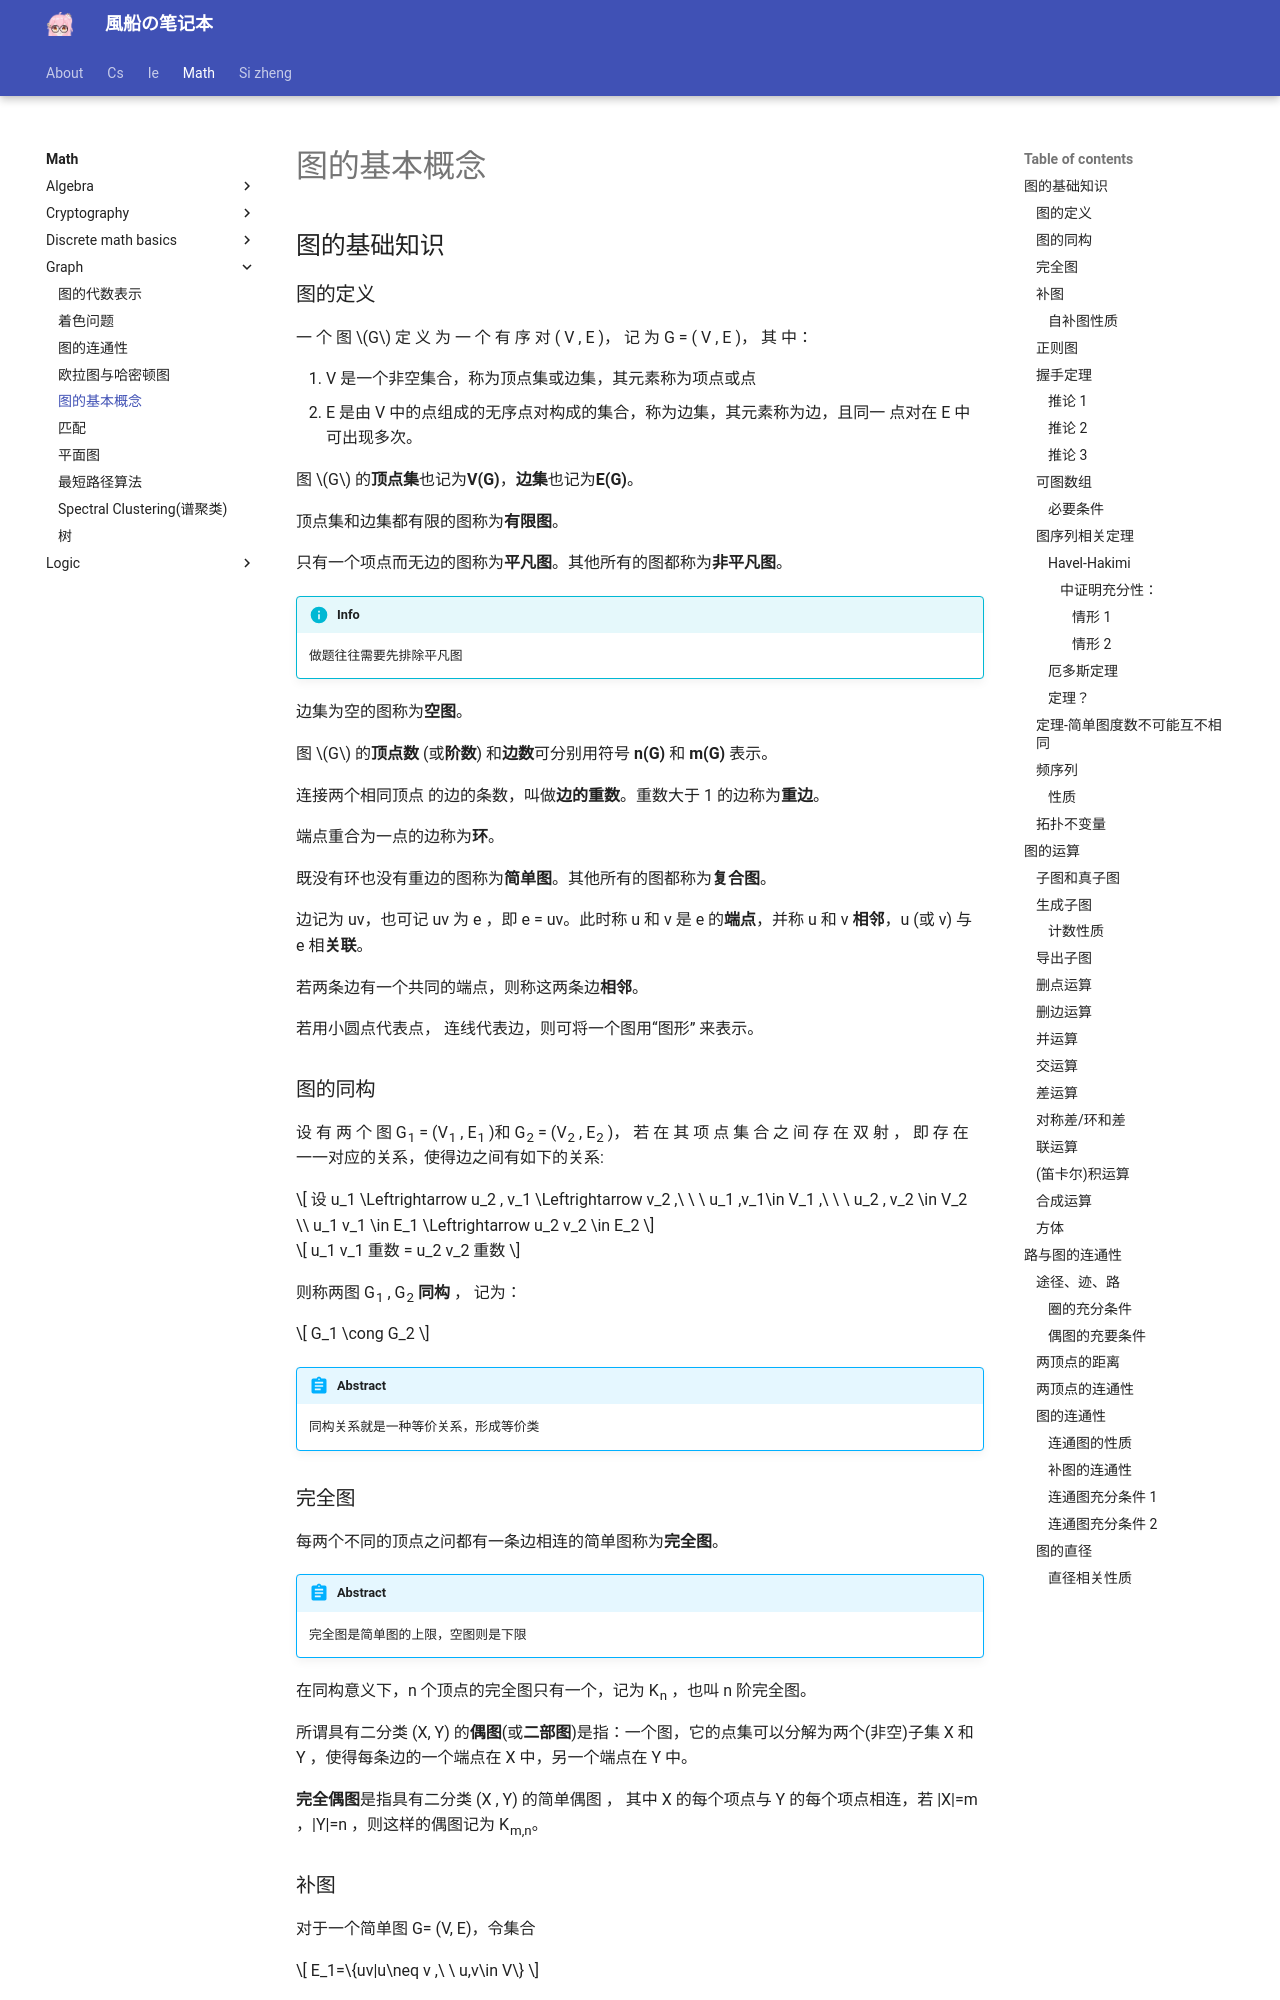

repository: fuuzen/notebook · page: math/graph/graph-basics/index.html · generator: mkdocs

---
title: 图的基本概念
date: 2024/03/01
math: true
categories:
  - [数学, 离散数学, 图论]
tags:
  - 离散数学
  - 图论
---

## 图的基础知识

### 图的定义

一 个 图 $G$ 定 义 为 一 个 有 序 对 ( V , E )， 记 为 G = ( V , E )， 其 中：

1. V 是一个非空集合，称为顶点集或边集，其元素称为项点或点
2. E 是由 V 中的点组成的无序点对构成的集合，称为边集，其元素称为边，且同一 点对在 E 中可出现多次。

图 $G$ 的**顶点集**也记为**V(G)**，**边集**也记为**E(G)**。

顶点集和边集都有限的图称为**有限图**。

只有一个项点而无边的图称为**平凡图**。其他所有的图都称为**非平凡图**。

!!! info 
    做题往往需要先排除平凡图

边集为空的图称为**空图**。

图 $G$ 的**顶点数** (或**阶数**) 和**边数**可分别用符号 **n(G)** 和 **m(G)** 表示。

连接两个相同顶点 的边的条数，叫做**边的重数**。重数大于 1 的边称为**重边**。

端点重合为一点的边称为**环**。

既没有环也没有重边的图称为**简单图**。其他所有的图都称为**复合图**。

边记为 uv，也可记 uv 为 e ，即 e = uv。此时称 u 和 v 是 e 的**端点**，并称 u 和 v **相邻**，u (或 v) 与 e 相**关联**。

若两条边有一个共同的端点，则称这两条边**相邻**。

若用小圆点代表点， 连线代表边，则可将一个图用“图形” 来表示。

### 图的同构

设 有 两 个 图 G~1~ = (V~1~ , E~1~ )和 G~2~ = (V~2~ , E~2~ )， 若 在 其 项 点 集 合 之 间 存 在 双 射 ， 即 存
在一一对应的关系，使得边之间有如下的关系:

$$
设 u_1 \Leftrightarrow u_2 , v_1 \Leftrightarrow v_2 ,\ \ \  u_1 ,v_1\in V_1 ,\ \ \  u_2 , v_2 \in V_2 \\
u_1 v_1 \in E_1 \Leftrightarrow u_2 v_2 \in E_2
$$

$$
 u_1 v_1 重数 = u_2 v_2 重数
$$

则称两图 G~1~ , G~2~ **同构** ， 记为：

$$
G_1 \cong G_2
$$

!!! abstract
    同构关系就是一种等价关系，形成等价类

### 完全图

每两个不同的顶点之问都有一条边相连的简单图称为**完全图**。

!!! abstract
    完全图是简单图的上限，空图则是下限

在同构意义下，n 个顶点的完全图只有一个，记为 K~n~ ，也叫 n 阶完全图。

所谓具有二分类 (X, Y) 的**偶图**(或**二部图**)是指：一个图，它的点集可以分解为两个(非空)子集 X 和 Y ，使得每条边的一个端点在 X 中，另一个端点在 Y 中。

**完全偶图**是指具有二分类 (X , Y) 的简单偶图 ， 其中 X 的每个项点与 Y 的每个项点相连，若 |X|=m ，|Y|=n ，则这样的偶图记为 K~m,n~。
